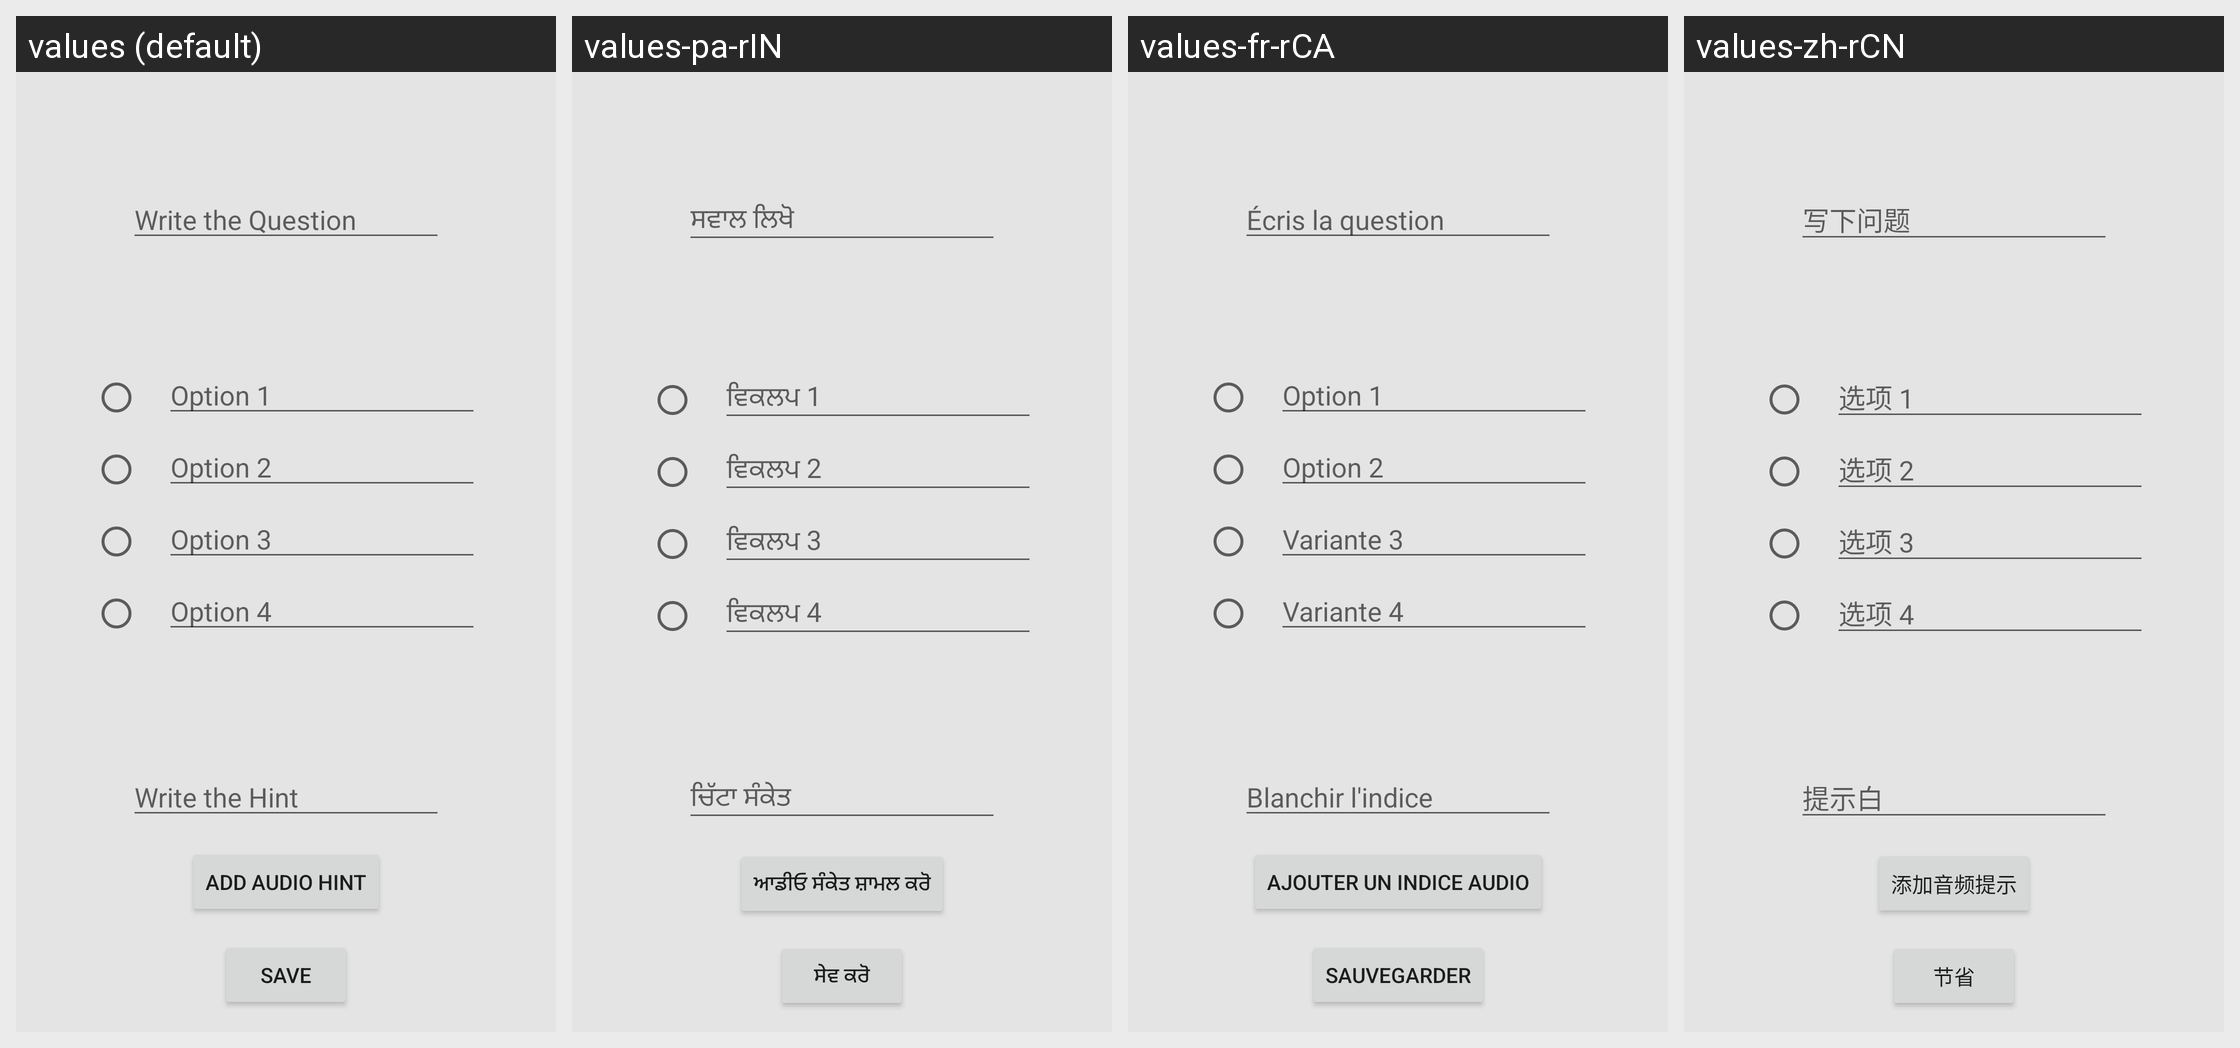

Here is an Android app screen in its default locale and in the app's own translations. Write out the translated-string differences for the strings that appear on this screen.
Android screen res/layout/activity_write_questions.xml rendered under 4 locales, left to right: values (default), values-pa-rIN, values-fr-rCA, values-zh-rCN. Device: Nexus 5 (rendered at 1080×1920; each locale shown at half size, 540×960, under a caption strip naming it); theme Theme.MemoryLane.
Other locales in the repository, not shown: values-zh-rHK, values-zh-rTW.
Strings drawn on this screen, with the default value and each locale's value (text and hints the layout hard-codes, and strings that could not be matched under every locale, appear in the picture but are not listed):

write_the_question
  values: Write the Question
  values-pa-rIN: ਸਵਾਲ ਲਿਖੋ
  values-fr-rCA: Écris la question
  values-zh-rCN: 写下问题

option_1
  values: Option 1
  values-pa-rIN: ਵਿਕਲਪ 1
  values-fr-rCA: Option 1
  values-zh-rCN: 选项 1

option_2
  values: Option 2
  values-pa-rIN: ਵਿਕਲਪ 2
  values-fr-rCA: Option 2
  values-zh-rCN: 选项 2

option_3
  values: Option 3
  values-pa-rIN: ਵਿਕਲਪ 3
  values-fr-rCA: Variante 3
  values-zh-rCN: 选项 3

option_4
  values: Option 4
  values-pa-rIN: ਵਿਕਲਪ 4
  values-fr-rCA: Variante 4
  values-zh-rCN: 选项 4

write_the_hint
  values: Write the Hint
  values-pa-rIN: ਚਿੱਟਾ ਸੰਕੇਤ
  values-fr-rCA: Blanchir l'indice
  values-zh-rCN: 提示白

add_audio_hint
  values: Add Audio Hint
  values-pa-rIN: ਆਡੀਓ ਸੰਕੇਤ ਸ਼ਾਮਲ ਕਰੋ
  values-fr-rCA: Ajouter un indice audio
  values-zh-rCN: 添加音频提示

save
  values: Save
  values-pa-rIN: ਸੇਵ ਕਰੋ
  values-fr-rCA: sauvegarder
  values-zh-rCN: 节省
